Run: headless pygame with SDL's dummy video driver; simulated clock (each Clock.tick advances the game by its frame time, no real sleeping); random seed 0; keys injected as events and as key.get_pressed() state; no mouse input.
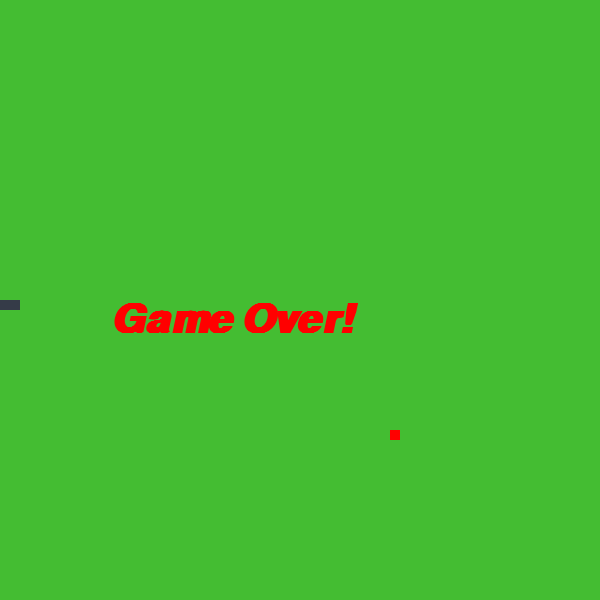
Frame 1 of 1 · flips 1–60 · no input (game ended)

The pygame program that drew these frames:

import pygame
import random

WINDOWS_WIDTH = 600
WINDOWS_HEIGHT = 600
POS_INIT_X = WINDOWS_WIDTH // 2
POS_INIT_Y = WINDOWS_HEIGHT // 2
BLOCK = 10

pontos = 0
velocidade = 10

pygame.font.init()  # Inicializa o módulo de fontes do Pygame
# Cria uma fonte do sistema Arial, tamanho 35, negrito e itálico
fonte = pygame.font.SysFont('Arial', 35, True,  True)


def game_over():
    # Cria uma fonte maior para a mensagem de game over
    fonte = pygame.font.SysFont('Arial', 60, True,  True)
    mensagem = 'Game Over!'  # Cria a mensagem de game over com a pontuação
    # Formata o texto da mensagem de game over
    texto_formatado = fonte.render(mensagem, True, (255, 0, 0))
    windows.blit(texto_formatado, (110, 300))  # Desenha a mensagem na janela
    pygame.display.update()  # Atualiza a janela para mostrar a mensagem
    pygame.time.delay(3000)  # Aguarda 3 segundos antes de encerrar o jogo
    pygame.quit()
    exit()


def verifica_colisao_maca(cobra_pos, maca_pos):
    # Verifica se a cabeça da cobra está na mesma posição da maçã
    return cobra_pos == maca_pos


def gera_pos_aleatoria():
    # Gera uma posição x aleatória dentro da largura da janela
    x = random.randint(0, (WINDOWS_WIDTH))
    # Gera uma posição y aleatória dentro da altura da janela
    y = random.randint(0, (WINDOWS_HEIGHT))
    # Garante que a posição esteja alinhada com o tamanho do bloco
    # Evita que a maçã seja gerada em cima de um obstáculo ou da cobra
    if (x, y) in obstaculos or (x, y) in cobra_pos:
        gera_pos_aleatoria()
    return x // BLOCK * BLOCK, y // BLOCK * BLOCK


def verifica_colisao(cobra_pos):
    # Verifica se a posição está dentro dos limites da janela
    if 0 <= cobra_pos[0] < WINDOWS_WIDTH and 0 <= cobra_pos[1] < WINDOWS_HEIGHT:
        return False  # Não houve colisão
    else:
        return True  # Houve colisão


pygame.init()
windows = pygame.display.set_mode(
    (WINDOWS_WIDTH, WINDOWS_HEIGHT))  # Cria a janela do jogo
pygame.display.set_caption("Jogo da Cobrinha")  # Define o título da janela

cobra_pos = [(POS_INIT_X, POS_INIT_Y), (POS_INIT_X + BLOCK, POS_INIT_Y),
             (POS_INIT_X + 2 * BLOCK, POS_INIT_Y)]  # Posição inicial da cobra
cobra_surfece = pygame.Surface((BLOCK, BLOCK))  # Cria a superfície da cobra
# Preenche a superfície da cobra com a cor cinza escuro
cobra_surfece.fill((53, 59, 72))
direcao = pygame.K_LEFT

obstaculos = []  # Lista de obstáculos (não utilizada no momento)
# Cria a superfície dos obstáculos
obstaculos_surface = pygame.Surface((BLOCK, BLOCK))
# Preenche a superfície dos obstáculos com a cor preta
obstaculos_surface.fill((0, 0, 0))

maca_surfece = pygame.Surface((BLOCK, BLOCK))  # Cria a superfície da maçã
# Preenche a superfície da maçã com a cor vermelha
maca_surfece.fill((255, 0, 0))
maca_pos = gera_pos_aleatoria()

while True:
    # Controla a taxa de atualização do jogo
    pygame.time.Clock().tick(velocidade)
    windows.fill((68, 189, 50))         # Preenche a janela com a cor verde

    mensagem = f'Pontos: {pontos}'          # Cria a mensagem de pontuação
    # Formata o texto da pontuação
    texto_formatado = fonte.render(mensagem, True, (255, 255, 255))

    for event in pygame.event.get():    # Verifica os eventos
        if event.type == pygame.QUIT:   # Se o evento for fechar a janela
            pygame.quit()               # Encerra o pygame
            exit()

        elif event.type == pygame.KEYDOWN:                                # Se uma tecla for pressionada
            # Se a tecla for uma das setas
            if event.key in [pygame.K_UP, pygame.K_DOWN, pygame.K_LEFT, pygame.K_RIGHT]:
                if event.key == pygame.K_UP and direcao == pygame.K_DOWN:
                    continue  # Ignora se a direção atual é para baixo
                elif event.key == pygame.K_DOWN and direcao == pygame.K_UP:
                    continue  # Ignora se a direção atual é para cima
                elif event.key == pygame.K_LEFT and direcao == pygame.K_RIGHT:
                    continue  # Ignora se a direção atual é para a direita
                elif event.key == pygame.K_RIGHT and direcao == pygame.K_LEFT:
                    continue  # Ignora se a direção atual é para a esquerda
                else:
                    # Atualiza a direção da cobra
                    direcao = event.key

    windows.blit(maca_surfece, maca_pos)  # Desenha a maçã na janela

    # Verifica se a cobra comeu a maçã
    if verifica_colisao_maca(cobra_pos[0], maca_pos):
        cobra_pos.append((-10, -10))  # Adiciona um novo segmento à cobra
        maca_pos = gera_pos_aleatoria()  # Gera uma nova posição para a maçã
        obstaculos.append(gera_pos_aleatoria())  # Adiciona um novo obstáculo
        pontos += 1                  # Incrementa a pontuação
        if pontos % 3 == 0:          # A cada 3 pontos
            velocidade += 3          # Aumenta a velocidade do jogo

    for pos in obstaculos:              # Desenha os obstáculos na janela
        # Verifica se a cobra colidiu com um obstáculo
        if verifica_colisao_maca(cobra_pos[0], pos):
            game_over()                 # Encerra o jogo se houve colisão
        # Desenha a superfície do obstáculo na posição atual
        windows.blit(obstaculos_surface, pos)

    for pos in cobra_pos:                # Desenha a cobra na janela
        # Desenha a superfície da cobra na posição atual
        windows.blit(cobra_surfece, pos)

    for item in range(len(cobra_pos) - 1, 0, -1):
        # Verifica se a cobra colidiu consigo mesma
        if verifica_colisao_maca(cobra_pos[0], cobra_pos[item]):
            game_over()                     # Encerra o jogo se houve colisão
        # Move cada segmento da cobra para a posição do segmento anterior
        cobra_pos[item] = cobra_pos[item - 1]

    if verifica_colisao(cobra_pos[0]):  # Verifica se houve colisão
        game_over()                     # Encerra o jogo se houve colisão

    if direcao == pygame.K_RIGHT:
        # Move a cabeça da cobra para a direita
        cobra_pos[0] = (cobra_pos[0][0] + BLOCK, cobra_pos[0][1])

    elif direcao == pygame.K_LEFT:
        cobra_pos[0] = (cobra_pos[0][0] - BLOCK, cobra_pos[0]
                        [1])  # Move a cabeça da cobra para a

    elif direcao == pygame.K_UP:
        # Move a cabeça da cobra para cima
        cobra_pos[0] = (cobra_pos[0][0], cobra_pos[0][1] - BLOCK)

    elif direcao == pygame.K_DOWN:
        # Move a cabeça da cobra para baixo
        cobra_pos[0] = (cobra_pos[0][0], cobra_pos[0][1] + BLOCK)

    # Desenha o texto da pontuação na janela
    windows.blit(texto_formatado, (10, 10))
    pygame.display.update()              # Atualiza a janela
